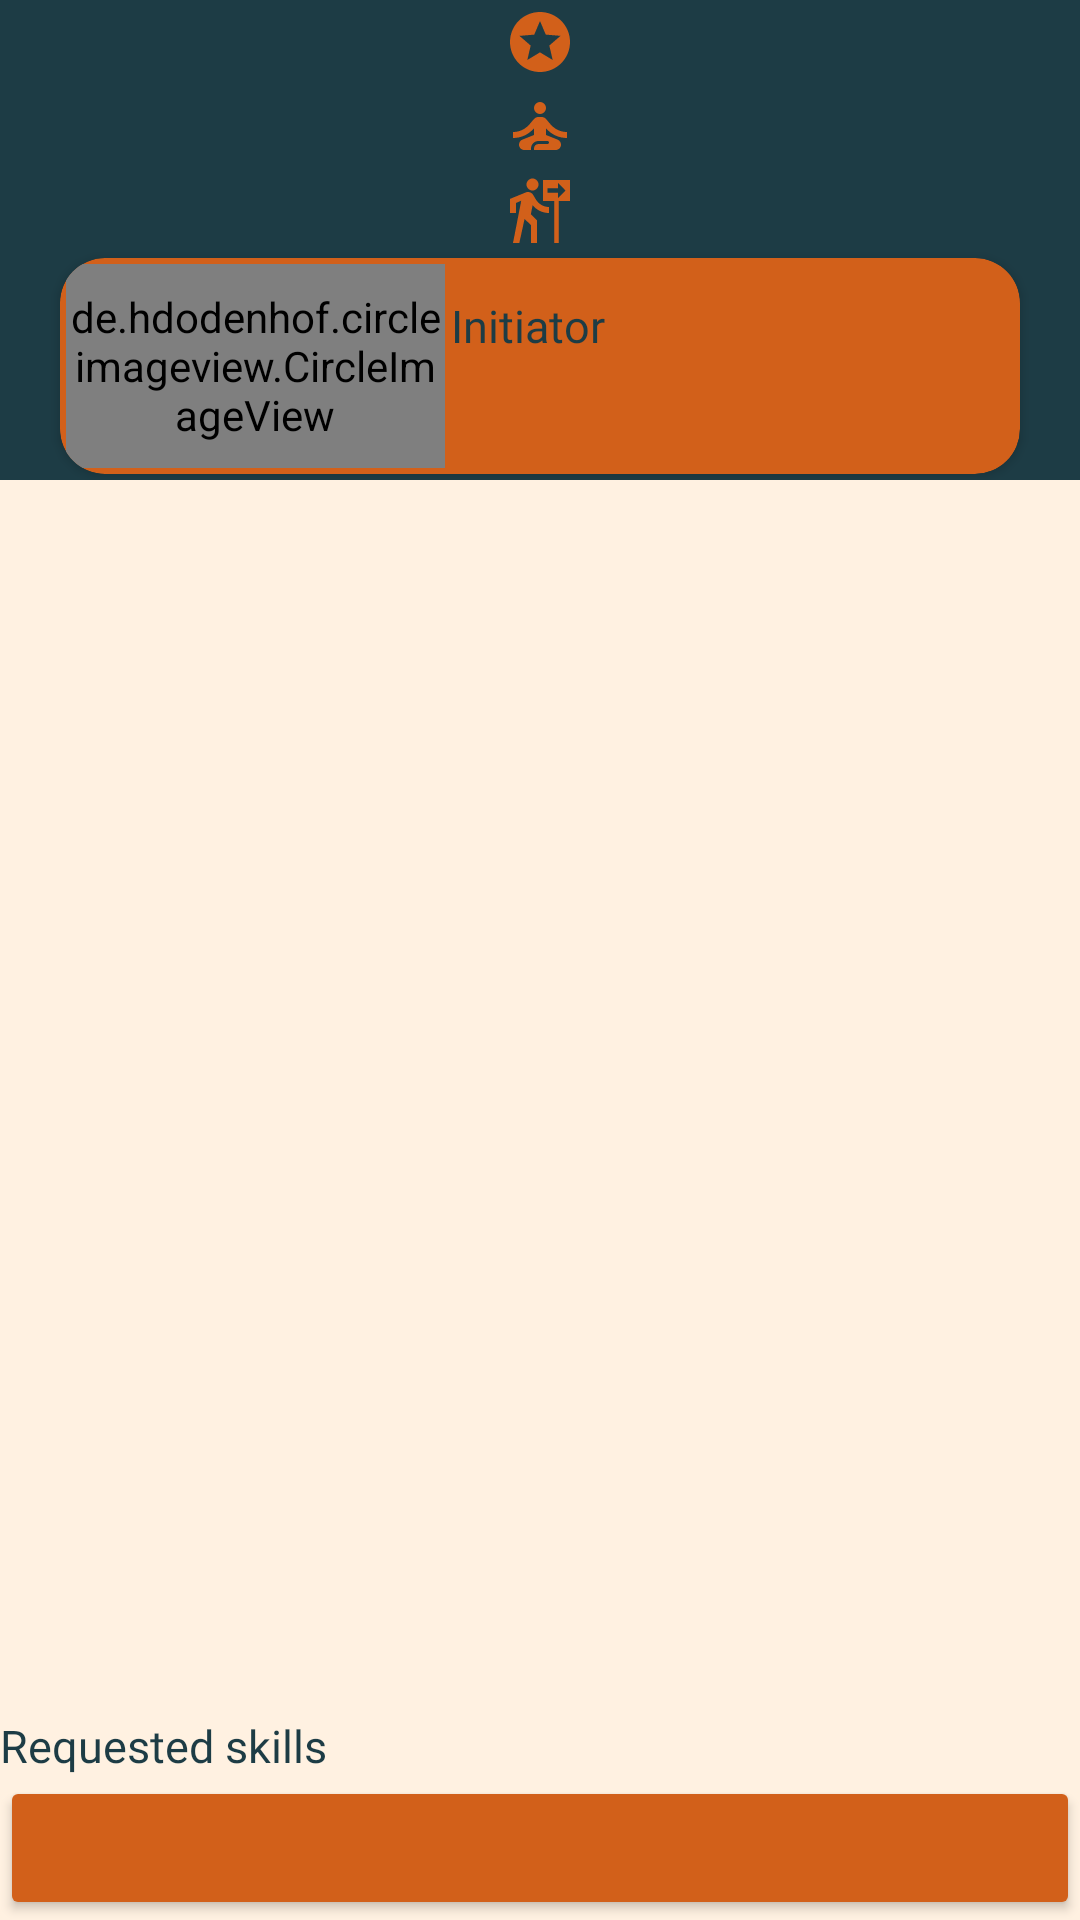

This screen was rendered from an Android layout file. Write that file and the resources it references.
<!-- AndroidManifest.xml: application theme Theme.BIPapp -->
<!-- res/layout/fragment_project_info.xml -->
<?xml version="1.0" encoding="utf-8"?>
<RelativeLayout xmlns:android="http://schemas.android.com/apk/res/android"
    xmlns:app="http://schemas.android.com/apk/res-auto"
    xmlns:tools="http://schemas.android.com/tools"
    android:layout_width="match_parent"
    android:layout_height="match_parent"
    android:background="@color/light_peach"
    tools:context=".ui.projects.FragmentProjectInfo">

    <LinearLayout
        android:layout_width="match_parent"
        android:layout_height="match_parent"
        android:orientation="vertical">

        <LinearLayout
            android:layout_width="match_parent"
            android:layout_height="0dp"
            android:layout_weight="2.5"
            android:background="@color/deep_pipe_green"
            android:orientation="vertical">

            <LinearLayout
                android:layout_width="match_parent"
                android:layout_height="wrap_content"
                android:layout_margin="2dp"
                android:gravity="center"
                android:orientation="horizontal">

                <ImageView
                    android:layout_width="wrap_content"
                    android:layout_height="wrap_content"
                    android:src="@drawable/ic_baseline_stars_24" />

                <TextView
                    android:id="@+id/text_project_name"
                    android:layout_width="wrap_content"
                    android:layout_height="wrap_content"
                    android:fontFamily="@font/ostrich"
                    android:textColor="@color/light_peach"
                    android:textSize="15sp"
                    tools:text="SUPERBESTPROJECT 666" />
            </LinearLayout>

            <LinearLayout
                android:layout_width="match_parent"
                android:layout_height="wrap_content"
                android:layout_margin="2dp"
                android:gravity="center"
                android:orientation="horizontal">

                <ImageView
                    android:layout_width="wrap_content"
                    android:layout_height="wrap_content"
                    android:src="@drawable/ic_baseline_self_improvement_24" />

                <TextView
                    android:id="@+id/text_project_description"
                    android:layout_width="wrap_content"
                    android:layout_height="wrap_content"
                    android:fontFamily="@font/ostrich"
                    android:textColor="@color/light_peach"
                    android:textSize="15sp"
                    tools:text="SUPER THE BEST DESCRIPTION 666" />
            </LinearLayout>

            <LinearLayout
                android:layout_width="match_parent"
                android:layout_height="wrap_content"
                android:layout_margin="2dp"
                android:gravity="center"
                android:orientation="horizontal">

                <ImageView
                    android:layout_width="wrap_content"
                    android:layout_height="wrap_content"
                    android:src="@drawable/ic_baseline_follow_the_signs_24" />

                <TextView
                    android:id="@+id/text_project_tag"
                    android:layout_width="wrap_content"
                    android:layout_height="wrap_content"
                    android:fontFamily="@font/ostrich"
                    android:textColor="@color/light_peach"
                    android:textSize="15sp"
                    tools:text="PROJECT TAG" />
            </LinearLayout>

            <android.support.v7.widget.CardView
                android:layout_width="match_parent"
                android:layout_height="match_parent"
                android:layout_gravity="center"
                android:layout_marginHorizontal="20dp"
                android:layout_marginVertical="2dp"
                android:backgroundTint="@color/orange"
                app:cardCornerRadius="15dp">

                <LinearLayout
                    android:layout_width="match_parent"
                    android:layout_height="match_parent"
                    android:gravity="center"
                    android:orientation="horizontal">

                    <de.hdodenhof.circleimageview.CircleImageView
                        android:id="@+id/image_initiator_photo"
                        android:layout_width="0dp"
                        android:layout_height="match_parent"
                        android:layout_gravity="center"
                        android:layout_margin="2dp"
                        android:layout_weight="4"
                        android:src="@drawable/test_photo"
                        app:civ_border_color="@color/deep_pipe_green"
                        app:civ_border_width="2dp" />

                    <LinearLayout
                        android:layout_width="0dp"
                        android:layout_height="wrap_content"
                        android:layout_weight="6"
                        android:orientation="vertical">

                        <TextView
                            android:layout_width="match_parent"
                            android:layout_height="wrap_content"
                            android:fontFamily="@font/ostrich"
                            android:text="@string/title_initiator"
                            android:textSize="15sp" />

                        <TextView
                            android:id="@+id/text_initiator_fullname"
                            android:layout_width="match_parent"
                            android:layout_height="wrap_content"
                            android:fontFamily="@font/ostrich"
                            android:textSize="20sp" />
                    </LinearLayout>
                </LinearLayout>
            </android.support.v7.widget.CardView>
        </LinearLayout>


        <LinearLayout
            android:layout_width="match_parent"
            android:layout_height="0dp"
            android:layout_weight="7.5"
            android:orientation="vertical">

            <android.support.v4.view.ViewPager
                android:id="@+id/pager_mini_users"
                android:layout_width="match_parent"
                android:layout_height="0dp"
                android:layout_margin="5dp"
                android:layout_weight="1"
                android:padding="5dp">

                <android.support.v4.view.PagerTabStrip
                    android:layout_width="match_parent"
                    android:layout_height="wrap_content" />
            </android.support.v4.view.ViewPager>

            <TextView
                android:layout_width="match_parent"
                android:layout_height="wrap_content"
                android:fontFamily="@font/ostrich"
                android:text="@string/title_requested_skills"
                android:textSize="15sp" />

            <include
                android:id="@+id/project_skills"
                layout="@layout/panel_skills"
                android:layout_width="match_parent"
                android:layout_height="wrap_content" />

            <Button
                android:id="@+id/button_project_action"
                android:layout_width="match_parent"
                android:layout_height="wrap_content"
                android:backgroundTint="@color/orange"
                android:fontFamily="@font/ostrich"
                android:textColor="@color/deep_pipe_green"
                android:textSize="20sp" />
        </LinearLayout>
    </LinearLayout>

    <android.support.design.widget.FloatingActionButton
        android:id="@+id/fab_update_project"
        android:layout_width="wrap_content"
        android:layout_height="wrap_content"
        android:layout_alignParentEnd="true"
        android:layout_alignParentBottom="true"
        android:layout_margin="16dp"
        android:contentDescription="@string/description_fab_update_project"
        android:visibility="gone"
        app:srcCompat="@drawable/ic_baseline_edit_124" />
</RelativeLayout>
<!-- res/layout/panel_skills.xml (included above) -->
<?xml version="1.0" encoding="utf-8"?>
<LinearLayout xmlns:android="http://schemas.android.com/apk/res/android"
    android:layout_width="match_parent"
    android:layout_height="wrap_content"
    android:orientation="horizontal">

    <android.support.v7.widget.RecyclerView
        android:id="@+id/recycler_skills"
        android:layout_width="match_parent"
        android:layout_height="wrap_content" />
</LinearLayout>
<!-- resources referenced by this layout -->
<resources>
  <color name="deep_pipe_green">#1D3C45</color>
  <color name="light_peach">#FFF1E1</color>
  <color name="orange">#D2601A</color>
  <!-- drawable ic_baseline_edit_124 (drawable) -->
  <vector android:height="124dp" android:tint="@color/deep_pipe_green"
      android:viewportHeight="24" android:viewportWidth="24"
      android:width="124dp" xmlns:android="http://schemas.android.com/apk/res/android">
      <path android:fillColor="@android:color/white" android:pathData="M3,17.25V21h3.75L17.81,9.94l-3.75,-3.75L3,17.25zM20.71,7.04c0.39,-0.39 0.39,-1.02 0,-1.41l-2.34,-2.34c-0.39,-0.39 -1.02,-0.39 -1.41,0l-1.83,1.83 3.75,3.75 1.83,-1.83z"/>
  </vector>
  <!-- drawable ic_baseline_follow_the_signs_24 (drawable) -->
  <vector xmlns:android="http://schemas.android.com/apk/res/android"
      android:width="24dp"
      android:height="24dp"
      android:viewportWidth="24"
      android:viewportHeight="24"
      android:tint="@color/orange">
    <path
        android:fillColor="@android:color/white"
        android:pathData="M9.5,5.5c1.1,0 2,-0.9 2,-2s-0.9,-2 -2,-2s-2,0.9 -2,2S8.4,5.5 9.5,5.5zM5.75,8.9L3,23h2.1l1.75,-8L9,17v6h2v-7.55L8.95,13.4l0.6,-3C10.85,12 12.8,13 15,13v-2c-1.85,0 -3.45,-1 -4.35,-2.45L9.7,6.95C9.35,6.35 8.7,6 8,6C7.75,6 7.5,6.05 7.25,6.15L2,8.3V13h2V9.65L5.75,8.9M13,2v7h3.75v14h1.5V9H22V2H13zM18.01,8V6.25H14.5v-1.5h3.51V3l2.49,2.5L18.01,8z"/>
  </vector>
  <!-- drawable ic_baseline_self_improvement_24 (drawable) -->
  <vector xmlns:android="http://schemas.android.com/apk/res/android"
      android:width="24dp"
      android:height="24dp"
      android:viewportWidth="24"
      android:viewportHeight="24"
      android:tint="@color/orange">
    <path
        android:fillColor="@android:color/white"
        android:pathData="M12,6m-2,0a2,2 0,1 1,4 0a2,2 0,1 1,-4 0"/>
    <path
        android:fillColor="@android:color/white"
        android:pathData="M21,16v-2c-2.24,0 -4.16,-0.96 -5.6,-2.68l-1.34,-1.6C13.68,9.26 13.12,9 12.53,9h-1.05c-0.59,0 -1.15,0.26 -1.53,0.72l-1.34,1.6C7.16,13.04 5.24,14 3,14v2c2.77,0 5.19,-1.17 7,-3.25V15l-3.88,1.55C5.45,16.82 5,17.48 5,18.21C5,19.2 5.8,20 6.79,20H9v-0.5c0,-1.38 1.12,-2.5 2.5,-2.5h3c0.28,0 0.5,0.22 0.5,0.5S14.78,18 14.5,18h-3c-0.83,0 -1.5,0.67 -1.5,1.5V20h7.21C18.2,20 19,19.2 19,18.21c0,-0.73 -0.45,-1.39 -1.12,-1.66L14,15v-2.25C15.81,14.83 18.23,16 21,16z"/>
  </vector>
  <!-- drawable ic_baseline_stars_24 (drawable) -->
  <vector xmlns:android="http://schemas.android.com/apk/res/android"
      android:width="24dp"
      android:height="24dp"
      android:viewportWidth="24"
      android:viewportHeight="24"
      android:tint="@color/orange">
    <path
        android:fillColor="@android:color/white"
        android:pathData="M11.99,2C6.47,2 2,6.48 2,12s4.47,10 9.99,10C17.52,22 22,17.52 22,12S17.52,2 11.99,2zM16.23,18L12,15.45 7.77,18l1.12,-4.81 -3.73,-3.23 4.92,-0.42L12,5l1.92,4.53 4.92,0.42 -3.73,3.23L16.23,18z"/>
  </vector>
  <!-- drawable test_photo: jpg bitmap (drawable, 62544 bytes) -->
  <string name="description_fab_update_project">Update project</string>
  <string name="title_initiator">Initiator</string>
  <string name="title_requested_skills">Requested skills</string>
  <style name="Theme.BIPapp" parent="Theme.AppCompat.Light.NoActionBar">
          
          <item name="colorPrimary">@color/orange</item>
          <item name="colorPrimaryDark">@color/orange</item>
          <item name="colorAccent">@color/orange</item>
          <item name="android:textColor">@color/deep_pipe_green</item>
          <item name="android:windowBackground">@color/light_peach</item>
          
      </style>
</resources>
